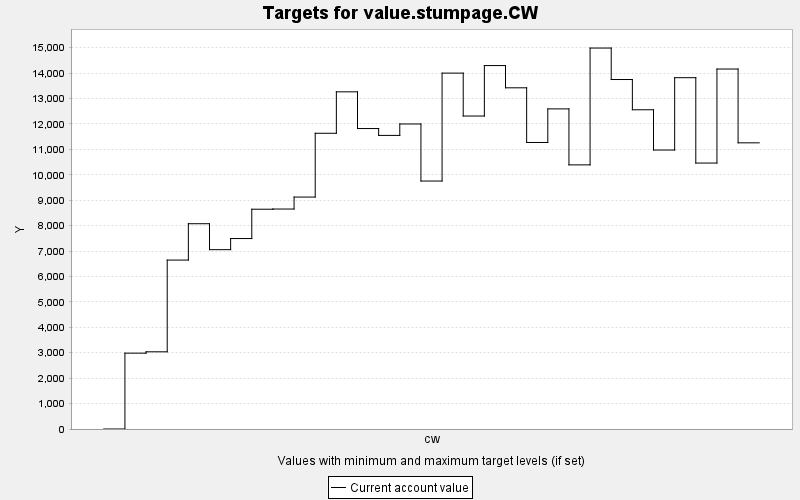

Data behind this chart, as committed beside it:
TARGET, PERIOD, YEAR, PERIODWIDTH, MINIMUM, MAXIMUM, MINWEIGHT, MAXWEIGHT, CURRENT, SUMMARY
value.stumpage.CW, 0, 0, 10.0, 0.0, 10000, 1.0, 1.0, 0.0, 0.0
value.stumpage.CW, 1, 10, 10.0, 0.0, 10000, 1.0, 1.0, 2983, 0.0
value.stumpage.CW, 2, 20, 10.0, 0.0, 10000, 1.0, 1.0, 3036, 0.0
value.stumpage.CW, 3, 30, 10.0, 0.0, 10000, 1.0, 1.0, 6644, 0.0
value.stumpage.CW, 4, 40, 10.0, 0.0, 10000, 1.0, 1.0, 8074, 0.0
value.stumpage.CW, 5, 50, 10.0, 0.0, 10000, 1.0, 1.0, 7054, 0.0
value.stumpage.CW, 6, 60, 10.0, 0.0, 10000, 1.0, 1.0, 7491, 0.0
value.stumpage.CW, 7, 70, 10.0, 0.0, 10000, 1.0, 1.0, 8645, 0.0
value.stumpage.CW, 8, 80, 10.0, 0.0, 10000, 1.0, 1.0, 8652, 0.0
value.stumpage.CW, 9, 90, 10.0, 0.0, 10000, 1.0, 1.0, 9123, 0.0
value.stumpage.CW, 10, 100, 10.0, 0.0, 10000, 1.0, 1.0, 11632, 0.0
value.stumpage.CW, 11, 110, 10.0, 0.0, 10000, 1.0, 1.0, 13262, 0.0
value.stumpage.CW, 12, 120, 10.0, 0.0, 10000, 1.0, 1.0, 11818, 0.0
value.stumpage.CW, 13, 130, 10.0, 0.0, 10000, 1.0, 1.0, 11548, 0.0
value.stumpage.CW, 14, 140, 10.0, 0.0, 10000, 1.0, 1.0, 11997, 0.0
value.stumpage.CW, 15, 150, 10.0, 0.0, 10000, 1.0, 1.0, 9753, 0.0
value.stumpage.CW, 16, 160, 10.0, 0.0, 10000, 1.0, 1.0, 13998, 0.0
value.stumpage.CW, 17, 170, 10.0, 0.0, 10000, 1.0, 1.0, 12310, 0.0
value.stumpage.CW, 18, 180, 10.0, 0.0, 10000, 1.0, 1.0, 14295, 0.0
value.stumpage.CW, 19, 190, 10.0, 0.0, 10000, 1.0, 1.0, 13420, 0.0
value.stumpage.CW, 20, 200, 10.0, 0.0, 10000, 1.0, 1.0, 11270, 0.0
value.stumpage.CW, 21, 210, 10.0, 0.0, 10000, 1.0, 1.0, 12591, 0.0
value.stumpage.CW, 22, 220, 10.0, 0.0, 10000, 1.0, 1.0, 10389, 0.0
value.stumpage.CW, 23, 230, 10.0, 0.0, 10000, 1.0, 1.0, 14984, 0.0
value.stumpage.CW, 24, 240, 10.0, 0.0, 10000, 1.0, 1.0, 13746, 0.0
value.stumpage.CW, 25, 250, 10.0, 0.0, 10000, 1.0, 1.0, 12557, 0.0
value.stumpage.CW, 26, 260, 10.0, 0.0, 10000, 1.0, 1.0, 10973, 0.0
value.stumpage.CW, 27, 270, 10.0, 0.0, 10000, 1.0, 1.0, 13818, 0.0
value.stumpage.CW, 28, 280, 10.0, 0.0, 10000, 1.0, 1.0, 10461, 0.0
value.stumpage.CW, 29, 290, 10.0, 0.0, 10000, 1.0, 1.0, 14159, 0.0
value.stumpage.CW, 30, 300, 10.0, 0.0, 10000, 1.0, 1.0, 11256, 0.0
